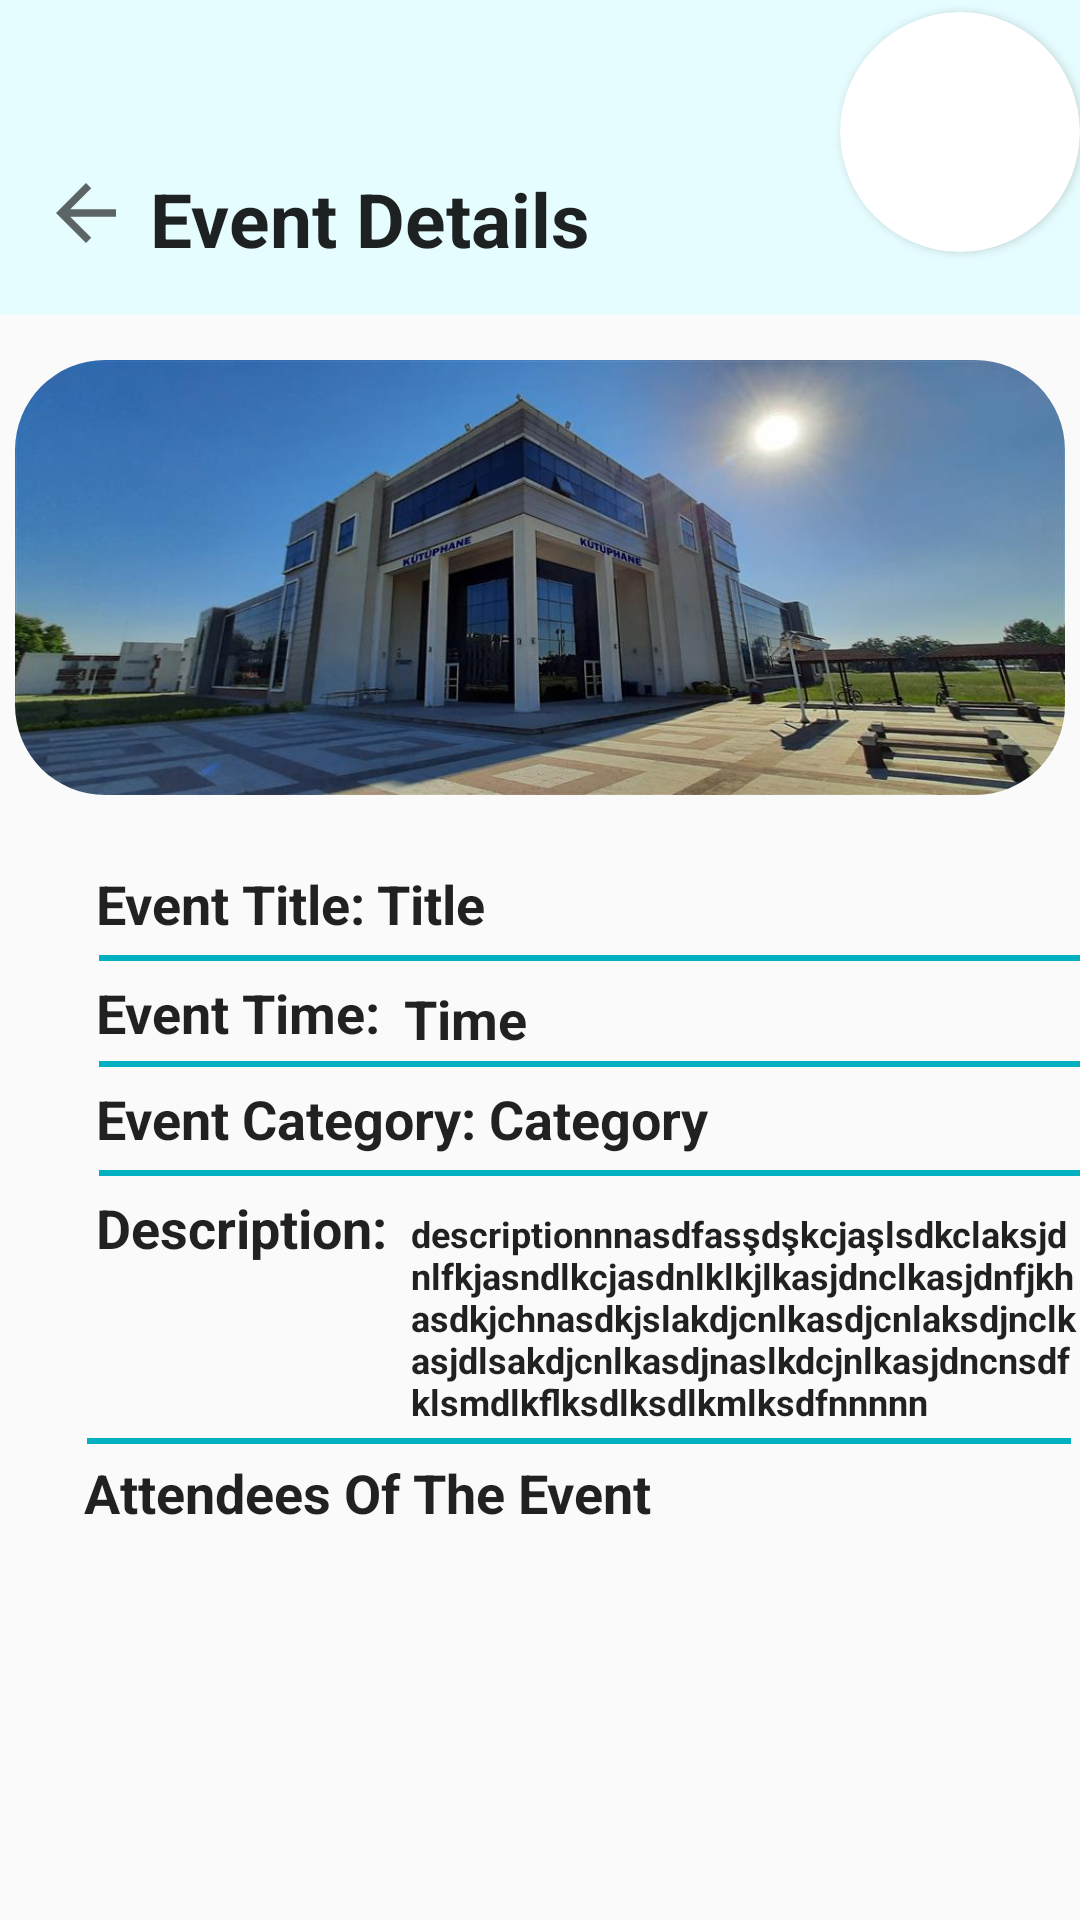

The Android layout XML behind this screen, and the referenced resources:
<!-- AndroidManifest.xml: application theme Theme.Hangout -->
<!-- res/layout/activity_event_creator_details.xml -->
<?xml version="1.0" encoding="utf-8"?>
<androidx.constraintlayout.widget.ConstraintLayout xmlns:android="http://schemas.android.com/apk/res/android"
    xmlns:app="http://schemas.android.com/apk/res-auto"
    xmlns:tools="http://schemas.android.com/tools"
    android:layout_width="match_parent"
    android:layout_height="match_parent"
    >

    <TextView
        android:id="@+id/view2"
        android:layout_width="413dp"
        android:layout_height="105dp"
        android:background="#E6FDFF"
        app:layout_constraintEnd_toEndOf="parent"
        app:layout_constraintHorizontal_bias="1.0"
        app:layout_constraintStart_toStartOf="parent"
        app:layout_constraintTop_toTopOf="parent" />

    <TextView
        android:id="@+id/eventdetails"
        android:layout_width="159dp"
        android:layout_height="49dp"
        android:layout_marginStart="50dp"
        android:text="Event Details"
        android:textAppearance="@style/TextAppearance.AppCompat.Body1"
        android:textSize="25dp"
        android:textStyle="bold"
        app:layout_constraintBottom_toBottomOf="@+id/view2"
        app:layout_constraintEnd_toEndOf="parent"
        app:layout_constraintHorizontal_bias="0.0"
        app:layout_constraintStart_toStartOf="parent"
        app:layout_constraintTop_toTopOf="parent"
        app:layout_constraintVertical_bias="1.0" />

    <ImageView
        android:id="@+id/backPage"
        android:layout_width="30dp"
        android:layout_height="30dp"
        android:layout_marginTop="56dp"
        android:outlineSpotShadowColor="@color/black"
        app:layout_constraintEnd_toEndOf="parent"
        app:layout_constraintHorizontal_bias="0.041"
        app:layout_constraintStart_toStartOf="parent"
        app:layout_constraintTop_toTopOf="parent"
        app:srcCompat="?attr/actionModeCloseDrawable" />

    <androidx.cardview.widget.CardView
        android:layout_width="80dp"
        android:layout_height="80dp"
        android:layout_marginTop="4dp"
        app:cardCornerRadius="70dp"
        app:layout_constraintEnd_toEndOf="parent"
        app:layout_constraintTop_toTopOf="parent"
        tools:ignore="MissingConstraints">

        <ImageView
            android:id="@+id/profile"
            android:layout_width="match_parent"
            android:layout_height="match_parent"
            android:scaleType="centerCrop"
            android:src="@drawable/person" />
    </androidx.cardview.widget.CardView>

    <com.google.android.material.imageview.ShapeableImageView
        android:id="@+id/imageView11"
        android:layout_width="350dp"
        android:layout_height="145dp"
        android:layout_marginTop="15dp"
        android:scaleType="fitXY"
        app:layout_constraintEnd_toEndOf="parent"
        app:layout_constraintStart_toStartOf="parent"
        app:layout_constraintTop_toBottomOf="@+id/eventdetails"
        app:shapeAppearanceOverlay="@style/eventphoto"
        app:srcCompat="@drawable/library" />

    <TextView
        android:id="@+id/textView6"
        android:layout_width="wrap_content"
        android:layout_height="wrap_content"
        android:layout_marginStart="32dp"
        android:layout_marginTop="24dp"
        android:text="Event Title:"
        android:textAppearance="@style/TextAppearance.AppCompat.Body1"
        android:textSize="18dp"
        android:textStyle="bold"
        app:layout_constraintStart_toStartOf="parent"
        app:layout_constraintTop_toBottomOf="@+id/imageView11" />

    <TextView
        android:id="@+id/title"
        android:layout_width="wrap_content"
        android:layout_height="wrap_content"
        android:layout_marginStart="4dp"
        android:layout_marginTop="24dp"
        android:text="Title"
        android:textAppearance="@style/TextAppearance.AppCompat.Body1"
        android:textSize="18dp"
        android:textStyle="bold"
        app:layout_constraintStart_toEndOf="@+id/textView6"
        app:layout_constraintTop_toBottomOf="@+id/imageView11" />

    <ImageView
        android:id="@+id/imageView14"
        android:layout_width="330dp"
        android:layout_height="8dp"
        android:layout_marginStart="32dp"
        android:layout_marginTop="2dp"
        app:layout_constraintStart_toStartOf="parent"
        app:layout_constraintTop_toBottomOf="@+id/textView6"
        app:srcCompat="@drawable/line" />


    <ImageView
        android:id="@+id/imageView17"
        android:layout_width="330dp"
        android:layout_height="8dp"
        android:layout_marginStart="32dp"
        android:layout_marginTop="1dp"
        app:layout_constraintStart_toStartOf="parent"
        app:layout_constraintTop_toBottomOf="@+id/eventtime"
        app:srcCompat="@drawable/line" />

    <ImageView
        android:id="@+id/imageView18"
        android:layout_width="330dp"
        android:layout_height="8dp"
        android:layout_marginStart="32dp"
        android:layout_marginTop="2dp"
        app:layout_constraintStart_toStartOf="parent"
        app:layout_constraintTop_toBottomOf="@+id/eventcategory"
        app:srcCompat="@drawable/line" />

    <ImageView
        android:id="@+id/imageView19"
        android:layout_width="330dp"
        android:layout_height="6dp"
        android:layout_marginStart="28dp"
        android:layout_marginTop="56dp"
        app:layout_constraintStart_toStartOf="parent"
        app:layout_constraintTop_toBottomOf="@+id/Description"
        app:srcCompat="@drawable/line" />

    <TextView
        android:id="@+id/eventtime"
        android:layout_width="wrap_content"
        android:layout_height="wrap_content"
        android:layout_marginStart="32dp"
        android:layout_marginTop="2dp"
        android:text="Event Time:"
        android:textAppearance="@style/TextAppearance.AppCompat.Body1"
        android:textSize="18dp"
        android:textStyle="bold"
        app:layout_constraintStart_toStartOf="parent"
        app:layout_constraintTop_toBottomOf="@+id/imageView14" />

    <TextView
        android:id="@+id/time"
        android:layout_width="wrap_content"
        android:layout_height="wrap_content"
        android:layout_marginStart="8dp"
        android:layout_marginTop="4dp"
        android:text="Time"
        android:textAppearance="@style/TextAppearance.AppCompat.Body1"
        android:textSize="18dp"
        android:textStyle="bold"
        app:layout_constraintStart_toEndOf="@+id/eventtime"
        app:layout_constraintTop_toBottomOf="@+id/imageView14"
        tools:ignore="MissingConstraints" />

    <TextView
        android:id="@+id/eventcategory"
        android:layout_width="wrap_content"
        android:layout_height="wrap_content"
        android:layout_marginStart="32dp"
        android:layout_marginTop="2dp"
        android:text="Event Category:"
        android:textAppearance="@style/TextAppearance.AppCompat.Body1"
        android:textSize="18dp"
        android:textStyle="bold"
        app:layout_constraintStart_toStartOf="parent"
        app:layout_constraintTop_toBottomOf="@+id/imageView17" />

    <TextView
        android:id="@+id/category"
        android:layout_width="wrap_content"
        android:layout_height="wrap_content"
        android:layout_marginStart="4dp"
        android:layout_marginTop="2dp"
        android:text="Category"
        android:textAppearance="@style/TextAppearance.AppCompat.Body1"
        android:textSize="18dp"
        android:textStyle="bold"
        app:layout_constraintStart_toEndOf="@+id/eventcategory"
        app:layout_constraintTop_toBottomOf="@+id/imageView17" />

    <TextView
        android:id="@+id/Description"
        android:layout_width="wrap_content"
        android:layout_height="wrap_content"
        android:layout_marginStart="32dp"
        android:layout_marginTop="2dp"
        android:text="Description:"
        android:textAppearance="@style/TextAppearance.AppCompat.Body1"
        android:textSize="18dp"
        android:textStyle="bold"
        app:layout_constraintStart_toStartOf="parent"
        app:layout_constraintTop_toBottomOf="@+id/imageView18" />

    <TextView
        android:id="@+id/description"
        android:layout_width="225dp"
        android:layout_height="wrap_content"
        android:layout_marginStart="8dp"
        android:layout_marginTop="8dp"
        android:maxLines="5"
        android:text="descriptionnnasdfasşdşkcjaşlsdkclaksjdnlfkjasndlkcjasdnlklkjlkasjdnclkasjdnfjkhasdkjchnasdkjslakdjcnlkasdjcnlaksdjnclkasjdlsakdjcnlkasdjnaslkdcjnlkasjdncnsdfklsmdlkflksdlksdlkmlksdfnnnnn"
        android:textAppearance="@style/TextAppearance.AppCompat.Body1"
        android:textSize="12dp"
        android:textStyle="bold"
        app:layout_constraintStart_toEndOf="@+id/Description"
        app:layout_constraintTop_toBottomOf="@+id/imageView18" />

    <TextView
        android:id="@+id/textView16"
        android:layout_width="wrap_content"
        android:layout_height="wrap_content"
        android:layout_marginStart="28dp"
        android:layout_marginTop="2dp"
        android:text="Attendees Of The Event"
        android:textAppearance="@style/TextAppearance.AppCompat.Body1"
        android:textSize="18dp"
        android:textStyle="bold"
        app:layout_constraintStart_toStartOf="parent"
        app:layout_constraintTop_toBottomOf="@+id/imageView19" />

    <androidx.recyclerview.widget.RecyclerView
        android:id="@+id/rcView"
        android:layout_width="327dp"
        android:layout_height="150dp"
        android:layout_alignParentStart="true"
        android:layout_alignParentTop="true"
        android:layout_alignParentEnd="true"
        android:layout_centerHorizontal="true"

        android:layout_marginTop="10dp"
        app:layout_constraintStart_toStartOf="@+id/textView16"
        app:layout_constraintTop_toBottomOf="@+id/textView16"
        tools:listitem="@layout/events_participant_item" />


</androidx.constraintlayout.widget.ConstraintLayout>
<!-- res/layout/events_participant_item.xml (included above) -->
<?xml version="1.0" encoding="utf-8"?>
<androidx.cardview.widget.CardView xmlns:android="http://schemas.android.com/apk/res/android"
    android:layout_width="match_parent"
    android:layout_height="wrap_content"
    xmlns:app="http://schemas.android.com/apk/res-auto"
    app:cardBackgroundColor="#fff"
    app:cardCornerRadius="25dp"
    app:cardElevation="5dp"
    android:layout_marginVertical="10dp"
    android:layout_marginHorizontal="10dp"
    android:id="@+id/card_view"
    android:padding="5dp">
    <ImageView
        android:id="@+id/delete"
        android:layout_width="20dp"
        android:layout_height="20dp"
        android:layout_marginStart="20dp"
        android:src="@drawable/cancel_icon">

    </ImageView>

    <TextView
        android:id="@+id/attendee"
        android:layout_width="wrap_content"
        android:layout_height="wrap_content"
        android:layout_marginStart="50dp"
        android:text="name falan">

    </TextView>


</androidx.cardview.widget.CardView>
<!-- resources referenced by this layout -->
<resources>
  <color name="black">#FF000000</color>
  <!-- drawable cancel_icon: webp bitmap (drawable, 40014 bytes) -->
  <!-- drawable library: jpg bitmap (drawable, 52182 bytes) -->
  <!-- drawable line (drawable) -->
  <?xml version="1.0" encoding="utf-8"?>
  <shape xmlns:android="http://schemas.android.com/apk/res/android" android:shape="line">
  
  
      <stroke android:width="2dp" android:color="#02B1C1"/>
      <size android:height="1dp"/>
  </shape>
  <style name="eventphoto" parent="">
          <item name="cornerFamily">rounded</item>
          <item name="cornerSize">30dp</item>
          <item name="color">@color/white</item>
      </style>
  <style name="Theme.Hangout" parent="Theme.AppCompat.Light.NoActionBar">
          
          <item name="colorPrimary">@color/purple_500</item>
          <item name="colorPrimaryVariant">@color/purple_700</item>
          <item name="colorOnPrimary">@color/white</item>
          
          <item name="colorSecondary">@color/teal_200</item>
          <item name="colorSecondaryVariant">@color/teal_700</item>
          <item name="colorOnSecondary">@color/black</item>
          
          <item name="android:statusBarColor" tools:targetApi="l">?attr/colorPrimaryVariant</item>
          
      </style>
  <color name="white">#FFFFFFFF</color>
  <color name="purple_500">#FF6200EE</color>
  <color name="purple_700">#FF3700B3</color>
  <color name="teal_200">#FF03DAC5</color>
  <color name="teal_700">#FF018786</color>
</resources>
